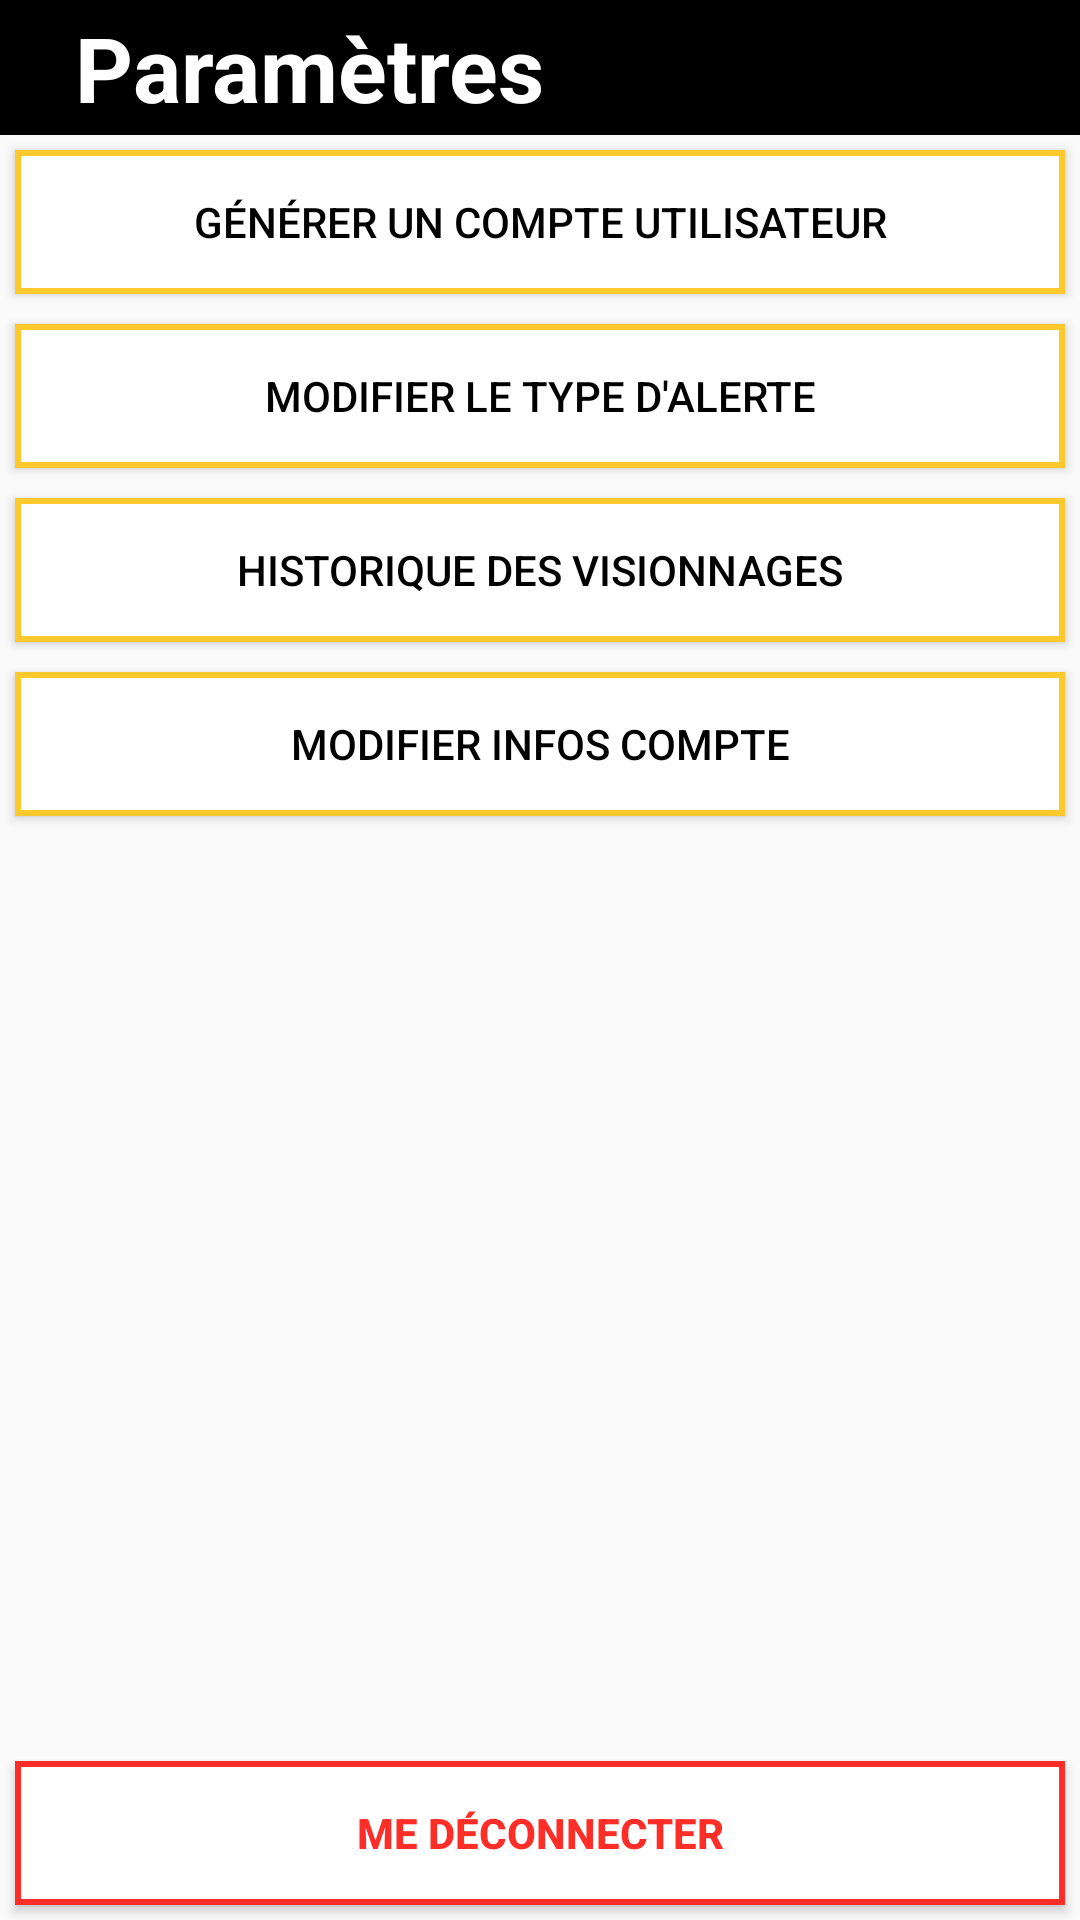

Android layout source for this screen:
<!-- AndroidManifest.xml: application theme AppTheme -->
<!-- res/layout/fragment_parametre.xml -->
<?xml version="1.0" encoding="utf-8"?>
<RelativeLayout xmlns:android="http://schemas.android.com/apk/res/android"
    xmlns:tools="http://schemas.android.com/tools"
    android:layout_width="match_parent"
    android:layout_height="match_parent"
    xmlns:app="http://schemas.android.com/apk/res-auto"
    tools:context=".Fragment.ParametreFragment">


    <TextView
        android:id="@+id/rectTitre"
        android:layout_width="match_parent"
        android:layout_height="45dp"
        android:background="@color/colorFullBlack"
        android:text="@string/itemParametre"
        android:textSize="30sp"
        android:textColor="@color/colorFullWhite"
        android:paddingStart="25dp"
        android:textStyle="bold"
        android:gravity="center_vertical"
        />

    <Button
        android:id="@+id/bGenererComptes"
        android:layout_width="match_parent"
        android:layout_height="wrap_content"
        android:background="@drawable/button_border"
        android:textColor="@color/colorFullBlack"
        android:text="@string/bGenererCompte"
        android:layout_below="@id/rectTitre"
        android:layout_margin="5dp"
        />

    <Button
        android:id="@+id/bModifierAlert"
        android:layout_width="match_parent"
        android:layout_height="wrap_content"
        android:background="@drawable/button_border"
        android:textColor="@color/colorFullBlack"
        android:text="@string/modifAlert"
        android:layout_below="@id/bGenererComptes"
        android:layout_margin="5dp"
        />

    <Button
        android:id="@+id/bHistoriqueVisionnage"
        android:layout_width="match_parent"
        android:layout_height="wrap_content"
        android:background="@drawable/button_border"
        android:textColor="@color/colorFullBlack"
        android:text="@string/btHistorique"
        android:layout_below="@id/bModifierAlert"
        android:layout_margin="5dp"
        />

    <Button
        android:id="@+id/bModifLogin"
        android:layout_width="match_parent"
        android:layout_height="wrap_content"
        android:background="@drawable/button_border"
        android:textColor="@color/colorFullBlack"
        android:text="@string/btModifLogin"
        android:layout_below="@id/bHistoriqueVisionnage"
        android:layout_margin="5dp"
        />



    <Button
        android:id="@+id/bDeconnection"
        android:layout_width="match_parent"
        android:layout_height="wrap_content"
        android:text="@string/deconnection"
        android:layout_alignParentBottom="true"
        android:background="@drawable/border_red"
        android:textColor="@color/colorRedError"
        android:layout_margin="5dp"
        android:textStyle="bold"/>


</RelativeLayout>
<!-- resources referenced by this layout -->
<resources>
  <color name="colorFullBlack">#000000</color>
  <color name="colorFullWhite">#FFFFFF</color>
  <color name="colorRedError">#fc2e27</color>
  <!-- drawable border_red (drawable) -->
  <?xml version="1.0" encoding="utf-8"?>
  <shape xmlns:android="http://schemas.android.com/apk/res/android"
  
      android:shape="rectangle" >
  
      <solid android:color="@color/colorFullWhite" />
  
      <stroke
          android:width="2dp"
          android:color="@color/colorRedError" />
  
  </shape>
  <!-- drawable button_border (drawable) -->
  <?xml version="1.0" encoding="utf-8"?>
  <shape xmlns:android="http://schemas.android.com/apk/res/android"
  
      android:shape="rectangle" >
  
      <solid android:color="@color/colorFullWhite" />
  
      <stroke
          android:width="2dp"
          android:color="@color/colorYellowGold" />
  
  </shape>
  <string name="bGenererCompte">Générer un compte utilisateur</string>
  <string name="btHistorique">Historique des visionnages</string>
  <string name="btModifLogin">Modifier infos compte</string>
  <string name="deconnection">Me déconnecter</string>
  <string name="itemParametre">Paramètres</string>
  <string name="modifAlert">Modifier le type d\'alerte</string>
  <style name="AppTheme" parent="Theme.AppCompat.Light.NoActionBar">
          
          <item name="colorPrimary">@color/colorFullWhite</item>
          <item name="colorPrimaryDark">@color/colorFullBlack</item>
          <item name="colorAccent">@color/colorYellowGold</item>
      </style>
  <color name="colorYellowGold">#FFC82D</color>
</resources>
